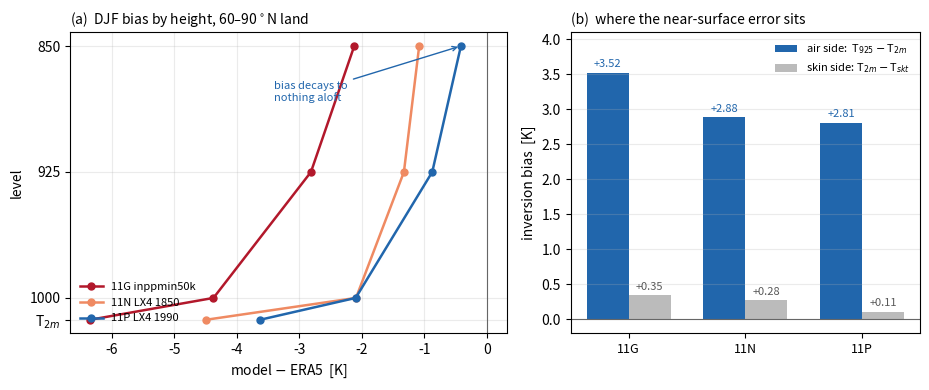

Generate this figure with matplotlib: (Note: this script raises an exception after producing the figure.)
"""Figure: the DJF land cold bias is surface-confined, and the skin is not the problem.

Panel (a) shows the model-minus-ERA5 DJF bias over 60-90N land against height for the
three coupled arms.  Panel (b) splits the near-surface error into the air-side inversion
bias (T925-T2m) and the skin-side one (T2m-Tskt).  Together they are the argument that
retired the surface-side levers: the bias decays to nothing by 850 hPa, so it is a
redistribution problem, but the skin is already right, so the error is in the layer
between the screen and 925 hPa.

Numbers come from djf_bias_vertical_structure.py; this only draws them, so the two must
be kept in step.
"""
import matplotlib
matplotlib.use('Agg')
import matplotlib.pyplot as plt
import numpy as np

# 60-90N land, DJF, model minus ERA5.  From djf_bias_vertical_structure.py, 2026-08-21.
ARMS = {
    '11G inppmin50k': dict(prof=[-6.345, -4.373, -2.815, -2.123], lowinv=3.520, sfc=0.346),
    '11N LX4 1850':   dict(prof=[-4.491, -2.095, -1.329, -1.085], lowinv=2.884, sfc=0.276),
    '11P LX4 1990':   dict(prof=[-3.627, -2.100, -0.876, -0.418], lowinv=2.809, sfc=0.110),
}
Y = [1013, 1000, 925, 850]          # 2 m plotted just below 1000 hPa
LAB = ['T$_{2m}$', '1000', '925', '850']
COL = {'11G inppmin50k': '#b2182b', '11N LX4 1850': '#ef8a62', '11P LX4 1990': '#2166ac'}

fig, ax = plt.subplots(1, 2, figsize=(9.4, 4.0), gridspec_kw=dict(width_ratios=[1.25, 1]))

a = ax[0]
for k, v in ARMS.items():
    a.plot(v['prof'], Y, 'o-', color=COL[k], lw=1.8, ms=5, label=k)
a.axvline(0, color='0.4', lw=0.8)
a.invert_yaxis()
a.set_yticks(Y); a.set_yticklabels(LAB)
a.set_xlabel('model $-$ ERA5  [K]')
a.set_ylabel('level')
a.set_title('(a)  DJF bias by height, 60–90$^\\circ$N land', fontsize=10, loc='left')
a.legend(fontsize=8, frameon=False, loc='lower left')
a.grid(alpha=0.25)
a.annotate('bias decays to\nnothing aloft', xy=(-0.42, 850), xytext=(-3.4, 883),
           fontsize=8, color='#2166ac',
           arrowprops=dict(arrowstyle='->', color='#2166ac', lw=1.0))

b = ax[1]
x = np.arange(len(ARMS)); w = 0.36
lo = [v['lowinv'] for v in ARMS.values()]
sf = [v['sfc'] for v in ARMS.values()]
b.bar(x - w/2, lo, w, color='#2166ac', label='air side:  T$_{925}-$T$_{2m}$')
b.bar(x + w/2, sf, w, color='#bbbbbb', label='skin side: T$_{2m}-$T$_{skt}$')
for xi, v in zip(x - w/2, lo):
    b.text(xi, v + 0.08, f'{v:+.2f}', ha='center', fontsize=8, color='#2166ac')
for xi, v in zip(x + w/2, sf):
    b.text(xi, v + 0.08, f'{v:+.2f}', ha='center', fontsize=8, color='0.35')
b.axhline(0, color='0.4', lw=0.8)
b.set_xticks(x); b.set_xticklabels([k.split()[0] for k in ARMS], fontsize=9)
b.set_ylabel('inversion bias  [K]')
b.set_ylim(-0.2, 4.1)
b.set_title('(b)  where the near-surface error sits', fontsize=10, loc='left')
b.legend(fontsize=8, frameon=False, loc='upper right')
b.grid(alpha=0.25, axis='y')

fig.tight_layout()
out = 'report/run_figures/djf_bias_profile.png'
fig.savefig(out, dpi=170)
print('wrote', out)
